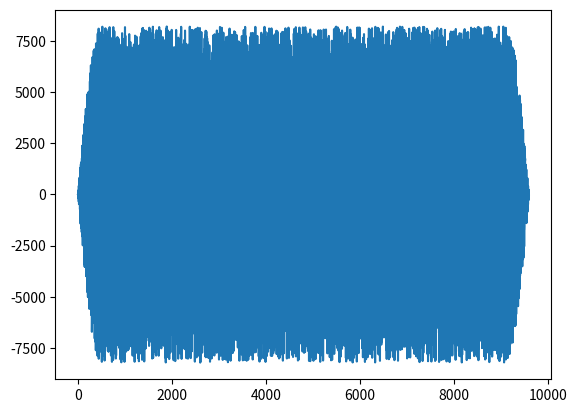

Generate this figure with matplotlib:
import numpy as np
import scipy.io.wavfile as wav
import matplotlib.pyplot as plt
import random
# GLOBAL Variables
fs = 48000


def sin_signal(_duration, _volume, f, _signal_type, _dB_offset):
    """

    :param _duration: in seconds
    :param _volume: overall volume in range 0 to 1 (ex. 0.5)
    :param f: frequency of the signal
    :param _signal_type: sin or noise
    :param _dB_offset: volume of the offset in dB in range from -90 to 0
    :return: numpy array with values of the signal
    """

    x_os = np.ones(int(_duration * fs))

    if _signal_type == "sin":
        # SINUS gen
        for it in range(0, np.size(x_os)):
            x_os[it] = 2 * np.pi * f / fs * it
        y_os = np.sin(x_os)

        # NORM
        for it in range(0, np.size(x_os)):
            y_os[it] = y_os[it]*32767

    if _signal_type == "noise":
        # NOISE gen + NORM
        y_os = np.ones(int(_duration * fs))
        for it in range(0, np.size(x_os)):
            y_os[it] = random.randrange(-32767, 32767)

    # WINDOW in and out gen
    x_win = np.ones(int(fs/100))
    for it in range(0, np.size(x_win)):
        x_win[it] = 2*np.pi*25/fs*it

    y_win_in = np.sin(x_win)
    y_win_out = np.cos(x_win)

    # APPLYING WINDOW
    for it in range(0, np.size(y_win_in)):
        y_os[it] = y_os[it]*y_win_in[it]

    for it in range(np.size(y_os)-np.size(y_win_out), np.size(y_os)):
        y_os[it] = y_os[it]*y_win_out[it-np.size(y_os)+np.size(y_win_out)]

    # VOLUME
    real_dB_offset = 10**(_dB_offset/20)
    for it in range(0, np.size(y_os)):
        y_os[it] = int(y_os[it]*_volume*real_dB_offset)

    return y_os

def create_wav(_name, _data):
    return wav.write(_name,fs,_data)

A = sin_signal(0.2, 0.5, 1000, "noise", -6)
A.astype(np.int16)
time = np.linspace(0., np.size(A), num=np.size(A), endpoint=False)
plt.plot(time, A)
plt.show()
create_wav("test3.wav", A)
print("END")
